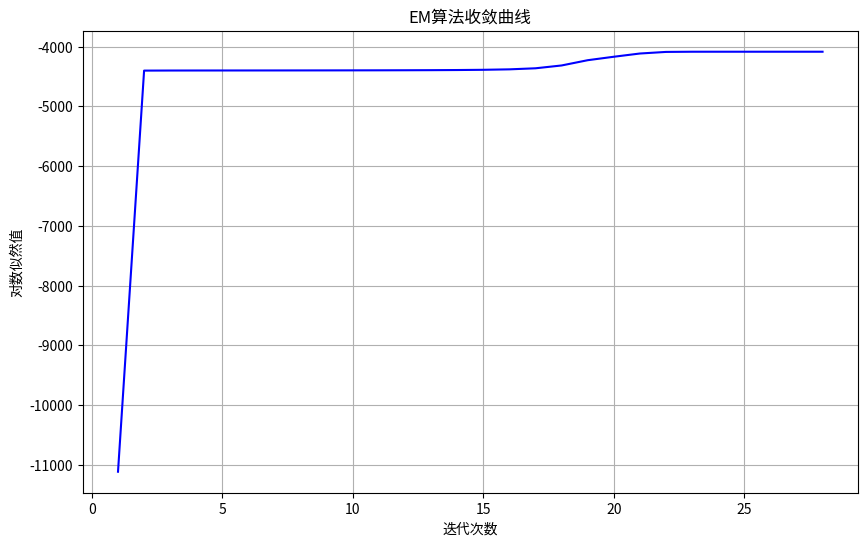
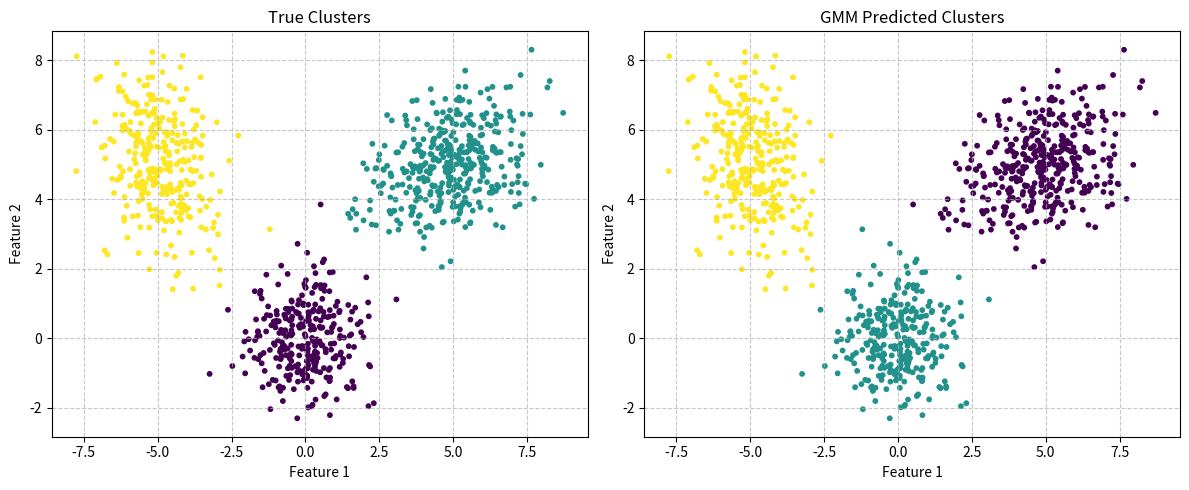

These charts were generated, in order, by the following Python code:
import numpy as np
import matplotlib.pyplot as plt # 导入所需模块

# 生成混合高斯分布数据
def generate_data(n_samples=1000):
    np.random.seed(42)
    # 定义三个高斯分布的中心点
    mu_true = np.array([ 
        [0, 0],  # 第一个高斯分布的均值
        [5, 5],  # 第二个高斯分布的均值
        [-5, 5]  # 第三个高斯分布的均值
    ])
    
    # 定义三个高斯分布的协方差矩阵
    sigma_true = np.array([
        [[1, 0], [0, 1]],  # 第一个分布：圆形分布(各向同性)
        [[2, 0.5], [0.5, 1]],  # 第二个分布：倾斜的椭圆
        [[1, -0.5], [-0.5, 2]]  # 第三个分布：反向倾斜的椭圆
    ])
    
    # 定义每个高斯分布的混合权重(必须和为1)
    weights_true = np.array([0.3, 0.4, 0.3])
    
    # 获取混合成分的数量(这里是3)
    n_components = len(weights_true)
    
    # 生成一个合成数据集，该数据集由多个多元正态分布的样本组成
    samples_per_component = (weights_true * n_samples).astype(int)
    
    # 用于存储每个高斯分布生成的数据点
    X_list = []  
    
    # 用于存储每个数据点对应的真实分布标签
    y_true = []  
    
     # 从第i个高斯分布生成样本
    for i in range(n_components): 
        X_i = np.random.multivariate_normal(mu_true[i], sigma_true[i], samples_per_component[i])
         # 将生成的样本添加到列表
        X_list.append(X_i) 
         # 添加对应标签
        y_true.extend([i] * samples_per_component[i]) 
    
    # 合并并打乱数据
    # 将多个子数据集合并为一个完整数据集
    X = np.vstack(X_list)  
     # 将Python列表转换为NumPy数组
    y_true = np.array(y_true) 
    # 生成0到n_samples-1的随机排列
    shuffle_idx = np.random.permutation(n_samples) 
     # 使用相同的随机索引同时打乱特征和标签
    return X[shuffle_idx], y_true[shuffle_idx]

# 自定义logsumexp函数
def logsumexp(log_p, axis  =1, keepdims = False):
    #max_val = np.max(log_p, axis = axis, keepdims = True)
    #return max_val + np.log(np.sum(np.exp(log_p - max_val), axis=axis, keepdims = keepdims))
    """优化后的logsumexp实现，包含数值稳定性增强和特殊case处理"""
    log_p = np.asarray(log_p)
    
    # 处理空输入情况
    if log_p.size == 0:  # 检查输入的对数概率数组是否为空
        return np.array(-np.inf, dtype = log_p.dtype)  # 返回与输入相同数据类型的负无穷值
    
    # 计算最大值（处理全-inf输入）
    max_val = np.max(log_p, axis = axis, keepdims = True)  # 计算沿指定轴的最大值
    if np.all(np.isneginf(max_val)):  # 检查是否所有最大值都是负无穷
        return max_val.copy() if keepdims else max_val.squeeze(axis = axis)  # 根据keepdims返回适当形式
    
    # 计算修正后的指数和（处理-inf输入）
    safe_log_p = np.where(np.isneginf(log_p), -np.inf, log_p - max_val)  # 安全调整对数概率
    sum_exp = np.sum(np.exp(safe_log_p), axis = axis, keepdims = keepdims)  # 计算调整后的指数和
    
    # 计算最终结果
    result = max_val + np.log(sum_exp)
    
    # 处理全-inf输入的特殊case
    if np.any(np.isneginf(log_p)) and not np.any(np.isfinite(log_p)):  #判断是否所有有效值都是-inf
        result = max_val.copy() if keepdims else max_val.squeeze(axis = axis) #根据keepdims参数的值返回 max_val的适当形式。
    return result  #返回处理后的结果，保持与正常情况相同的接口

# 高斯混合模型类
class GaussianMixtureModel:
    """高斯混合模型(GMM)实现"""
    def __init__(self, n_components=3, max_iter=100, tol=1e-6):
        
        # 初始化模型参数
        self.n_components = n_components  # 高斯分布数量
        self.max_iter = max_iter          # EM算法最大迭代次数
        self.tol = tol                    # 收敛阈值
        self.log_likelihoods = []  # 新增：存储每轮迭代的对数似然值

    def fit(self, X):
        """使用EM算法训练模型"""
        n_samples, n_features = X.shape
        
        # 初始化混合系数（均匀分布）
        self.pi = np.ones(self.n_components) / self.n_components
        
        # 随机选择样本点作为初始均值
        self.mu = X[np.random.choice(n_samples, self.n_components, replace = False)]
        
        # 初始化协方差矩阵为单位矩阵
        self.sigma = np.array([np.eye(n_features) for _ in range(self.n_components)])

        log_likelihood = -np.inf  # 初始化对数似然值为负无穷
        for iter in range(self.max_iter): # 开始EM算法的主循环
            # E步：计算后验概率
            log_prob = np.zeros((n_samples, self.n_components)) # 初始化对数概率矩阵，形状为(样本数 × 成分数)
            for k in range(self.n_components): # 遍历每个高斯成分
                log_prob[:, k] = np.log(self.pi[k]) + self._log_gaussian(X, self.mu[k], self.sigma[k]) # 计算第k个高斯分布的对数概率密度
            log_prob_sum = logsumexp(log_prob, axis = 1, keepdims = True) # 使用logsumexp实现数值稳定的概率求和
            gamma = np.exp(log_prob - log_prob_sum) # 计算后验概率矩阵gamma(也称为响应度矩阵)

            # M步：更新参数
            Nk = np.sum(gamma, axis = 0) # 计算每个高斯成分的"有效样本数"（即属于该成分的样本概率之和）
            self.pi = Nk / n_samples # 更新混合权重π：各成分的样本占比
            # 初始化新均值和新协方差矩阵的存储空间
            # 保持与原参数相同的形状，用于后续计算
            new_mu = np.zeros_like(self.mu) # 初始化新均值和新协方差矩阵的存储空间
            new_sigma = np.zeros_like(self.sigma) #此函数会创建一个新数组，其数据类型（dtype）和形状（shape）都与输入数组self.sigma相同，不过数组里的元素全部为 0。

            for k in range(self.n_components): # 遍历每个高斯成分更新参数
                # 更新均值
                new_mu[k] = np.sum(gamma[:, k, None] * X, axis = 0) / Nk[k]

                # 更新协方差
                # 计算中心化后的样本：X 减去第 k 个高斯成分的均值
                X_centered = X - new_mu[k]  # shape: (n_samples, n_features)
                # 每个样本加权后的中心化向量
                weighted_X = gamma[:, k, None] * X_centered  # shape: (n_samples, n_features)
                # 使用加权样本计算协方差矩阵（第 k 个高斯成分）
                new_sigma_k = np.einsum('ni,nj->ij', X_centered, weighted_X) / Nk[k]
                # 正则化以防止协方差矩阵奇异，eps 可以调节
                eps = 1e-6  # 正则化系数（可以作为参数传入或配置）
                new_sigma_k += np.eye(n_features) * eps  # 向对角线加小数值，避免数值不稳定
                new_sigma[k] = new_sigma_k # 更新第k个分量的标准差参数

            
            # 计算对数似然
            '''
            log_prob_sum	每个样本的对数似然值
            current_log_likelihood	当前轮次总对数似然
            log_likelihood	上一轮的总对数似然
            self.tol	收敛阈值（容差）
            self.mu, new_mu	当前模型的高斯分布均值 / 更新后的均值
            self.sigma, new_sigma	当前模型的协方差 / 更新后的协方差
            '''
            # 计算当前迭代轮次中所有数据点的对数似然总和
            # log_prob_sum 应是一个包含每个数据点对数概率的数组
            current_log_likelihood = np.sum(log_prob_sum)       # 计算当前轮的总对数似然
            self.log_likelihoods.append(current_log_likelihood)  # 新增：记录当前对数似然
            if iter > 0 and abs(current_log_likelihood - log_likelihood) < self.tol: # 检查收敛条件（从第二次迭代开始检查）
                # 如果当前对数似然与上一轮的差值小于容忍度(tol)，则判定收敛
                break# 退出EM循环
            log_likelihood = current_log_likelihood# 更新记录的对数似然值，用于下一轮的收敛判断
            
            self.mu = new_mu# 使用新计算的均值向量替换旧的
            self.sigma = new_sigma# 使用新计算的协方差矩阵替换旧的
        
        # 计算最终聚类结果
        self.labels_ = np.argmax(gamma, axis=1) # 返回每个样本所属的聚类
        return self

    def _log_gaussian(self, X, mu, sigma):
        # 获取特征维度数量
        n_features = mu.shape[0]

        # 将每个样本减去均值，进行中心化处理
        X_centered = X - mu

        # 计算协方差矩阵的对数行列式（log determinant）和符号
        # 如果协方差矩阵不可逆或行列式为负，说明可能存在数值问题
        sign, logdet = np.linalg.slogdet(sigma)
        if sign <= 0:
            # 添加微小扰动确保协方差矩阵正定（数值稳定性）
            sigma += np.eye(n_features) * 1e-6
            sign, logdet = np.linalg.slogdet(sigma)

        # 计算协方差矩阵的行列式对数（数值稳定版本）
        # sign: 行列式符号（应为正数）
        # logdet: log(|Σ|)
        inv = np.linalg.inv(sigma)
        
        # 计算高斯分布中的指数项（二次型），对应 (x - μ)^T Σ⁻¹ (x - μ)
        exponent = -0.5 * np.einsum('...i,...i->...', X_centered @ inv, X_centered)

        # 返回多维高斯分布的对数概率密度值
        # 公式为：-0.5 * D * log(2π) - 0.5 * log|Σ| + exponent
        return -0.5 * n_features * np.log(2 * np.pi) - 0.5 * logdet + exponent
#新增方法（可视化收敛曲线）
    def plot_convergence(self):
    #"""可视化对数似然的收敛过程"""
        if not self.log_likelihoods:
           raise ValueError("请先调用fit方法训练模型")
        
        plt.figure(figsize=(10, 6))
        plt.plot(range(1, len(self.log_likelihoods) + 1), self.log_likelihoods, 'b-')
        # 设置X轴标签为"迭代次数"，用于标识横轴数据的含义
        # 该标签通常表示训练轮数、优化步数或实验重复次数
        # 可通过fontproperties参数设置中文字体，确保正确显示
        plt.xlabel('迭代次数')
        plt.ylabel('对数似然值')
        plt.title('EM算法收敛曲线')
        plt.grid(True)
        plt.show()
# 主程序
if __name__ == "__main__":
    X, y_true = generate_data()
    
    # 训练GMM模型
    gmm = GaussianMixtureModel(n_components=3) # 创建GMM实例，指定聚类数为3
    gmm.fit(X) # 用数据X训练模型
    y_pred = gmm.labels_ # 获取每个样本的聚类标签
       # 新增：绘制收敛曲线
    gmm.plot_convergence()
    # 可视化结果
    # 创建一个宽12英寸、高5英寸的图形窗口
    plt.figure(figsize=(12, 5))
    # 创建1行2列的子图布局，选择第1个子图进行绘制
    plt.subplot(1, 2, 1)
    # 绘制散点图，展示真实的聚类标签
    # X[:, 0]和X[:, 1]分别表示数据的两个特征维度
    # c=y_true：根据真实标签y_true为每个数据点着色
    # cmap='viridis'：使用viridis颜色映射（从蓝到黄）
    # s=10：设置散点大小为10
    plt.scatter(X[:, 0], X[:, 1], c=y_true, cmap='viridis', s=10)
    plt.title("True Clusters") # 子图标题

    # 设置坐标轴标签
    plt.xlabel("Feature 1") #设置 X 轴（水平轴）的标签为 "Feature 1"，通常用于表示数据的第一个特征或变量
    plt.ylabel("Feature 2") # 设置y轴的标签为"Feature 2"
    # 此标签通常用于描述y轴所代表的数据含义或特征名称
    plt.grid(True, linestyle='--', alpha=0.7) # 添加网格线，线型为虚线，透明度为0.7
    plt.subplot(1, 2, 2) # 创建一个1行2列的子图网格，并选择第2个子图(右侧)进行后续绘图
    #  - 第一个参数1: 表示子图网格的行数
    #  - 第二个参数2: 表示子图网格的列数
    #  - 第三个参数2: 表示当前选中的子图位置(从左到右、从上到下计数)
    plt.scatter(X[:, 0], X[:, 1], c=y_pred, cmap='viridis', s=10)# 创建二维数据点的散点图，每个点的颜色由预测标签y_pred决定
#  - X[:, 0]: 所有数据点的第一个特征值(作为x轴坐标)
#  - X[:, 1]: 所有数据点的第二个特征值(作为y轴坐标)
    plt.title("GMM Predicted Clusters") # 子图标题

    # 设置坐标轴标签
    plt.xlabel("Feature 1")
    plt.ylabel("Feature 2")
    plt.grid(True, linestyle='--', alpha=0.7) # 添加网格线，线型为虚线，透明度为0.7
    plt.tight_layout()
    plt.show() # 显示图形
